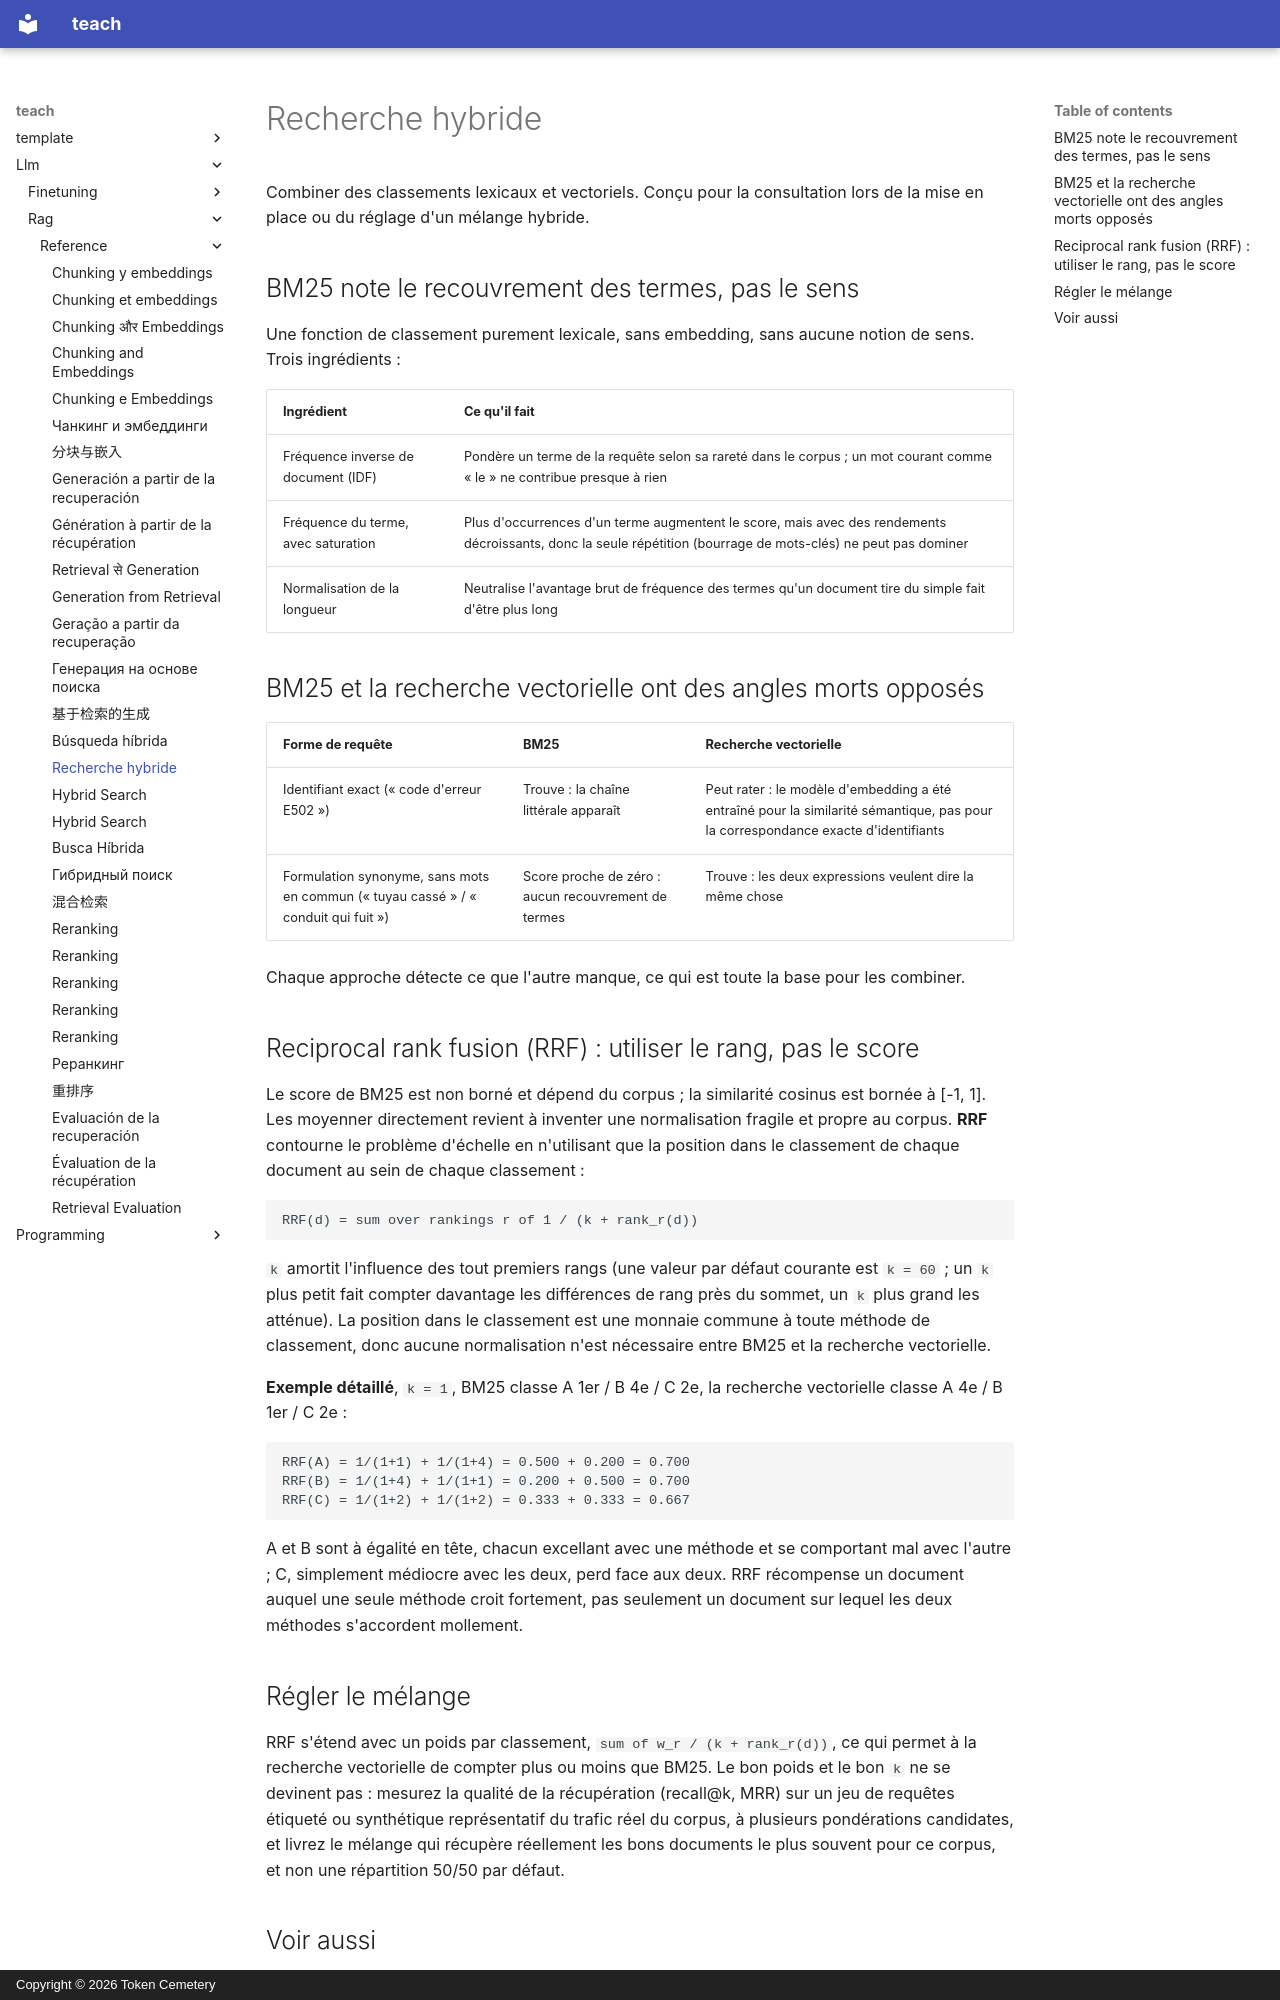

repository: TokenCemetery/teach · page: llm/rag/reference/hybrid-search.fr/index.html · generator: mkdocs · copyright: Copyright © 2026 Token Cemetery

---
title: "Recherche hybride"
description: "Le score de statistiques de termes de BM25, pourquoi il compte encore à côté de la recherche vectorielle, et la reciprocal rank fusion comme moyen de les combiner indépendant de l'échelle"
type: reference
---

# Recherche hybride

Combiner des classements lexicaux et vectoriels. Conçu pour la consultation lors de la mise en place ou du réglage d'un mélange hybride.

## BM25 note le recouvrement des termes, pas le sens

Une fonction de classement purement lexicale, sans embedding, sans aucune notion de sens. Trois ingrédients :

| Ingrédient | Ce qu'il fait |
|---|---|
| Fréquence inverse de document (IDF) | Pondère un terme de la requête selon sa rareté dans le corpus ; un mot courant comme « le » ne contribue presque à rien |
| Fréquence du terme, avec saturation | Plus d'occurrences d'un terme augmentent le score, mais avec des rendements décroissants, donc la seule répétition (bourrage de mots-clés) ne peut pas dominer |
| Normalisation de la longueur | Neutralise l'avantage brut de fréquence des termes qu'un document tire du simple fait d'être plus long |

## BM25 et la recherche vectorielle ont des angles morts opposés

| Forme de requête | BM25 | Recherche vectorielle |
|---|---|---|
| Identifiant exact (« code d'erreur E502 ») | Trouve : la chaîne littérale apparaît | Peut rater : le modèle d'embedding a été entraîné pour la similarité sémantique, pas pour la correspondance exacte d'identifiants |
| Formulation synonyme, sans mots en commun (« tuyau cassé » / « conduit qui fuit ») | Score proche de zéro : aucun recouvrement de termes | Trouve : les deux expressions veulent dire la même chose |

Chaque approche détecte ce que l'autre manque, ce qui est toute la base pour les combiner.

## Reciprocal rank fusion (RRF) : utiliser le rang, pas le score

Le score de BM25 est non borné et dépend du corpus ; la similarité cosinus est bornée à [-1, 1]. Les moyenner directement revient à inventer une normalisation fragile et propre au corpus. **RRF** contourne le problème d'échelle en n'utilisant que la position dans le classement de chaque document au sein de chaque classement :

```text
RRF(d) = sum over rankings r of 1 / (k + rank_r(d))
```

`k` amortit l'influence des tout premiers rangs (une valeur par défaut courante est `k = 60` ; un `k` plus petit fait compter davantage les différences de rang près du sommet, un `k` plus grand les atténue). La position dans le classement est une monnaie commune à toute méthode de classement, donc aucune normalisation n'est nécessaire entre BM25 et la recherche vectorielle.

**Exemple détaillé**, `k = 1`, BM25 classe A 1er / B 4e / C 2e, la recherche vectorielle classe A 4e / B 1er / C 2e :

```text
RRF(A) = 1/(1+1) + 1/(1+4) = 0.500 + 0.200 = 0.700
RRF(B) = 1/(1+4) + 1/(1+1) = 0.200 + 0.500 = 0.700
RRF(C) = 1/(1+2) + 1/(1+2) = 0.333 + 0.333 = 0.667
```

A et B sont à égalité en tête, chacun excellant avec une méthode et se comportant mal avec l'autre ; C, simplement médiocre avec les deux, perd face aux deux. RRF récompense un document auquel une seule méthode croit fortement, pas seulement un document sur lequel les deux méthodes s'accordent mollement.

## Régler le mélange

RRF s'étend avec un poids par classement, `sum of w_r / (k + rank_r(d))`, ce qui permet à la recherche vectorielle de compter plus ou moins que BM25. Le bon poids et le bon `k` ne se devinent pas : mesurez la qualité de la récupération (recall@k, MRR) sur un jeu de requêtes étiqueté ou synthétique représentatif du trafic réel du corpus, à plusieurs pondérations candidates, et livrez le mélange qui récupère réellement les bons documents le plus souvent pour ce corpus, et non une répartition 50/50 par défaut.
